Labelled photos from "olive_leaves", an image-classification folder in HCDLCombinedCA/olive-leaves-disease-detection. The possible labels are: healthy, aculus olearius, olive peacock spot.

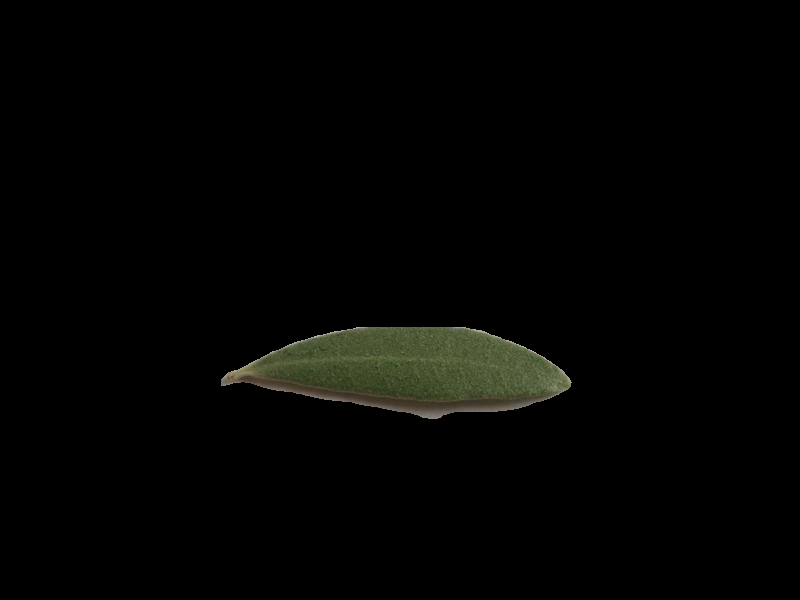
Label: healthy

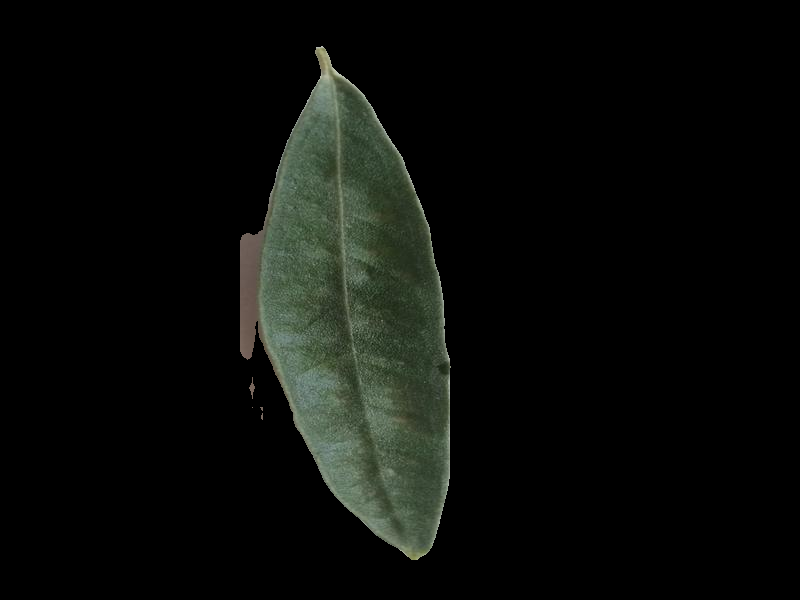
Label: aculus olearius

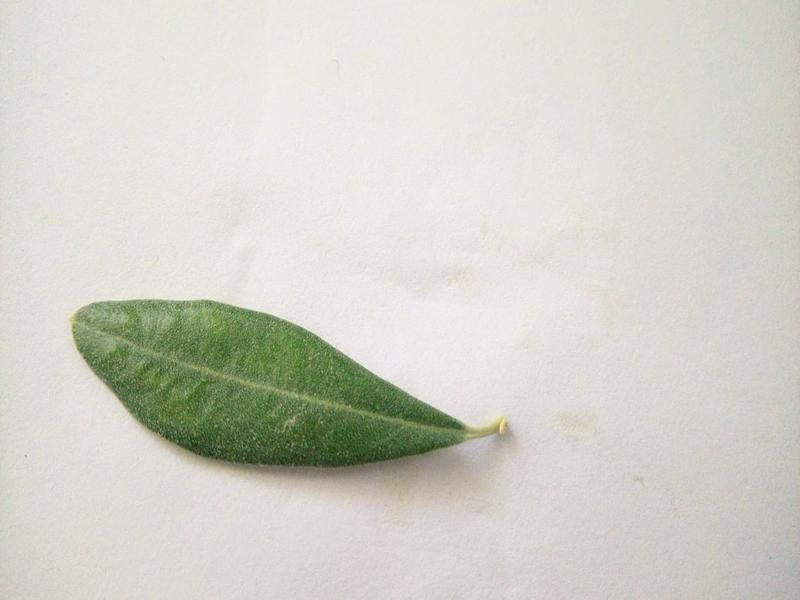
Label: healthy

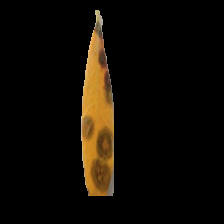
Label: olive peacock spot

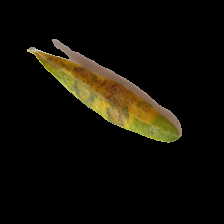
Label: olive peacock spot

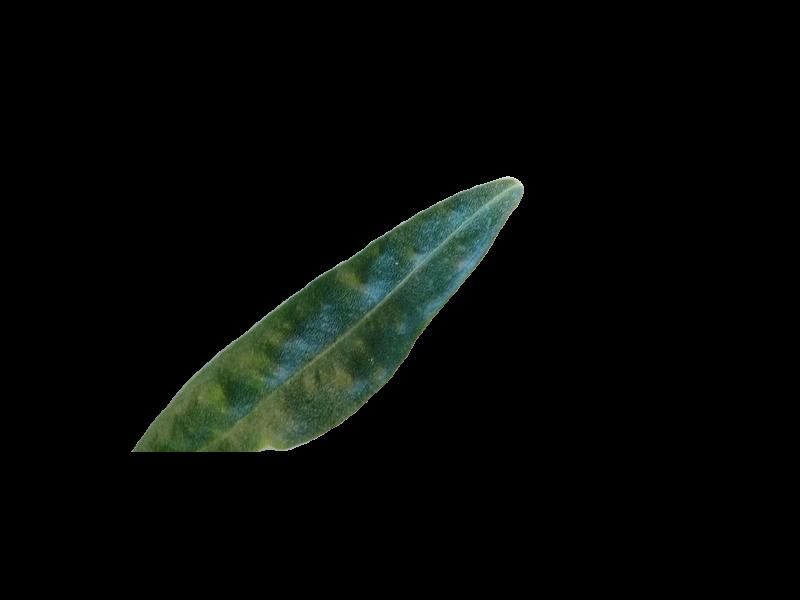
Label: aculus olearius
